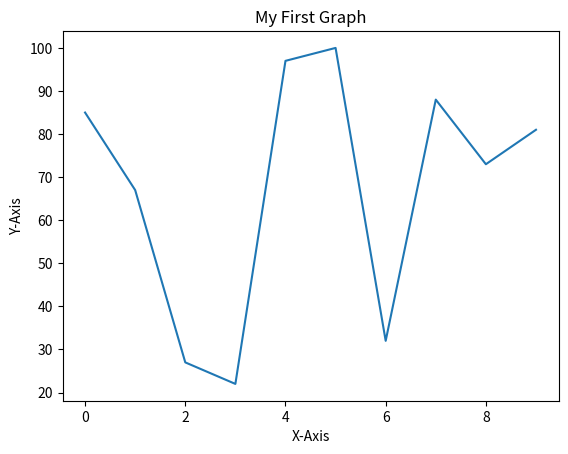

Source code (Python):
import matplotlib.pyplot as plt
import random


#x-values
xVal = []
for i in range(10):
    xVal.append(i)

#y-values
yVal = []
while len(yVal) != 10:
    yVal.append(random.randint(0,100))

print(yVal)


#ploting the points
plt.plot(xVal, yVal)

#naming the x-axis
plt.xlabel("X-Axis")

#naming the y-axis
plt.ylabel("Y-Axis")

#giving title name
plt.title("My First Graph")

#showing the plot
plt.show()

